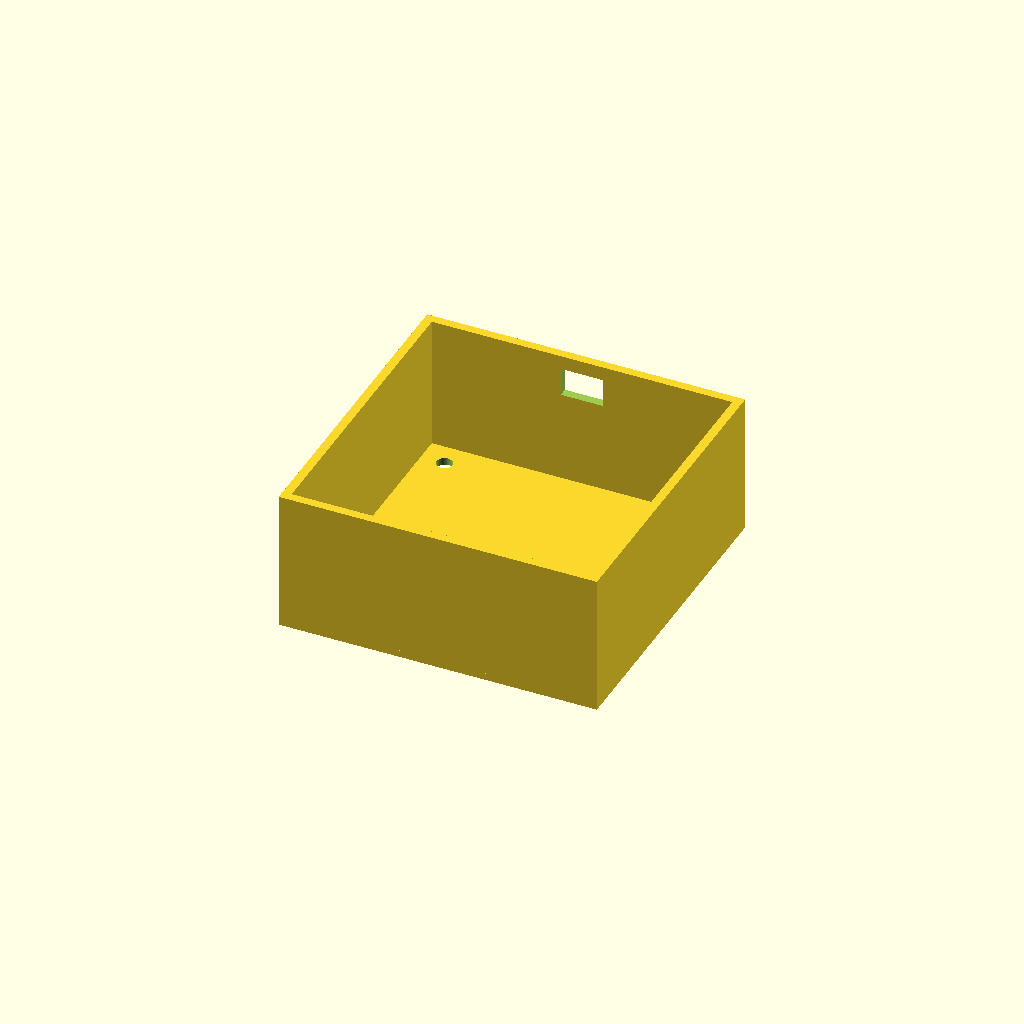
Cell 1: the model at its default parameters.
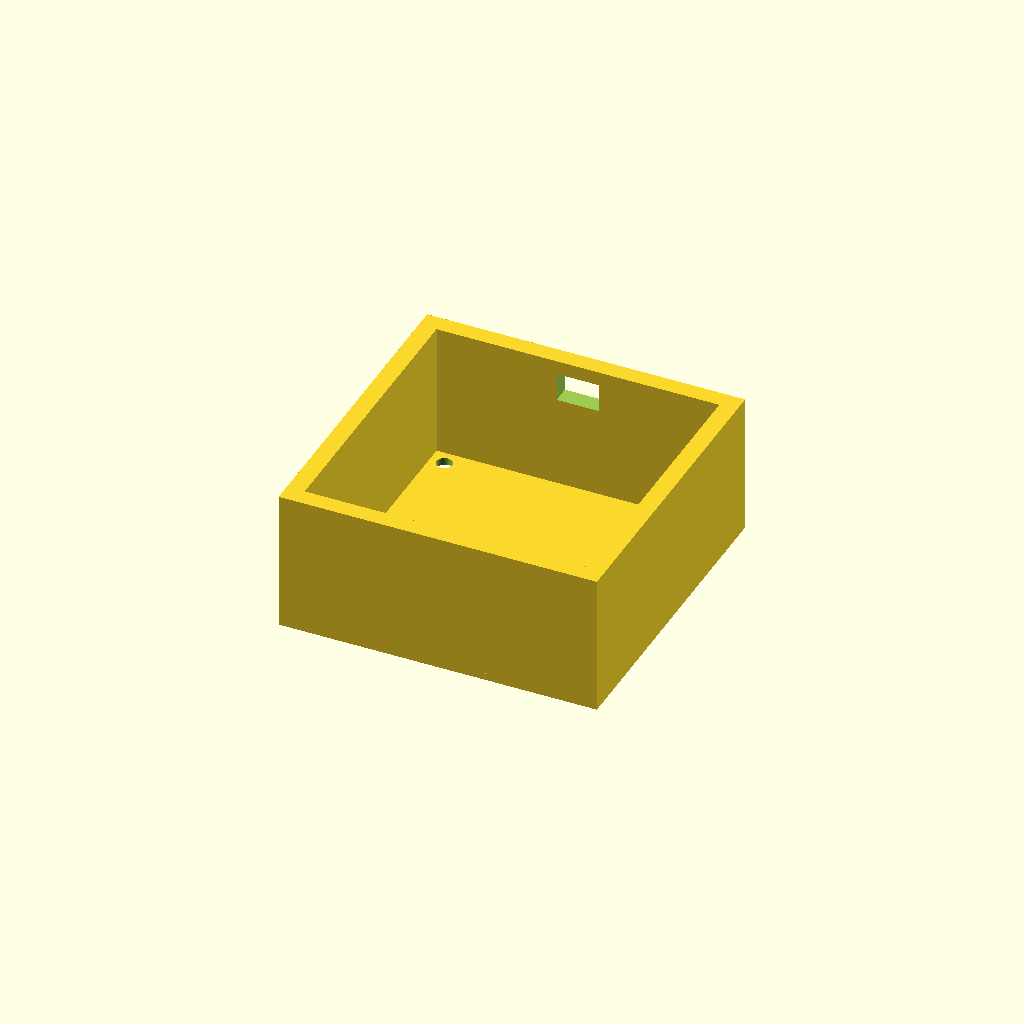
Cell 2: wall_thickness = 5 (everything else at default).
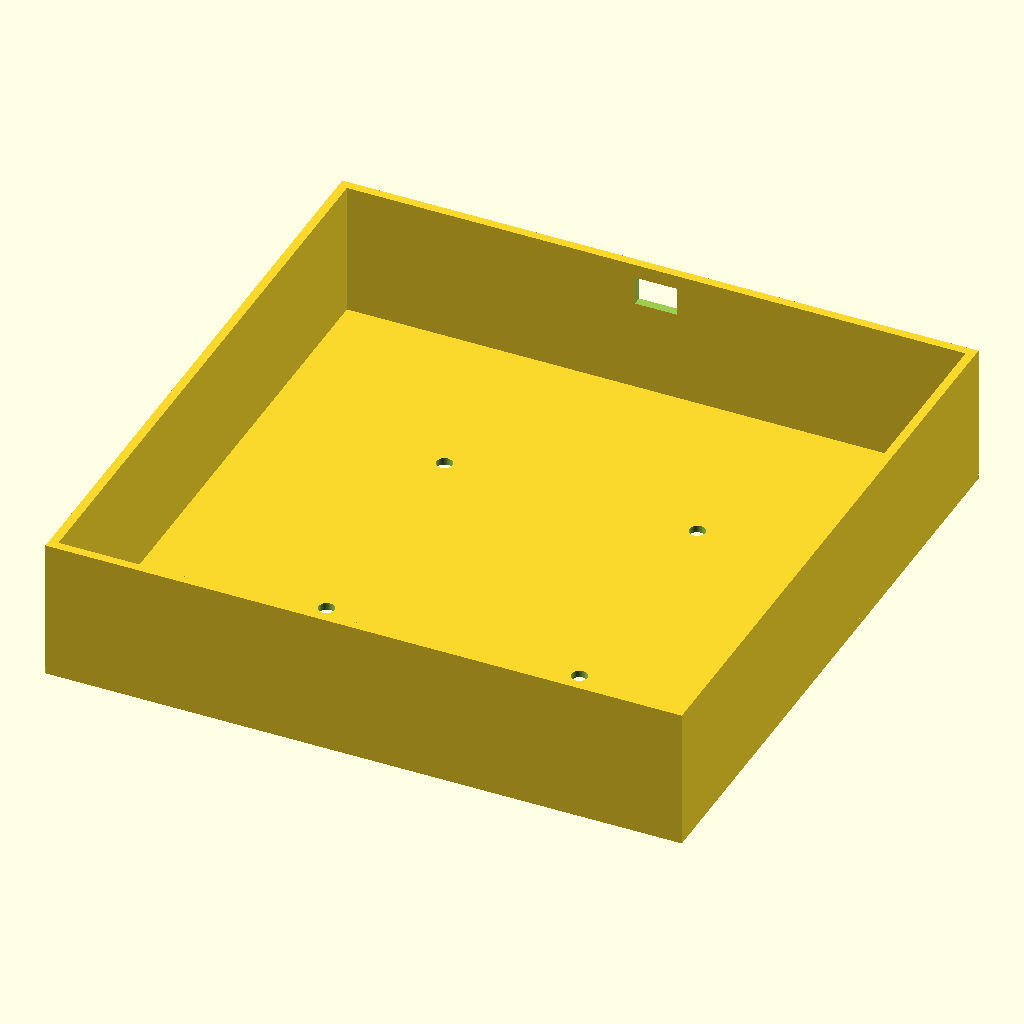
Cell 3: box_outer_size = 180 (everything else at default).
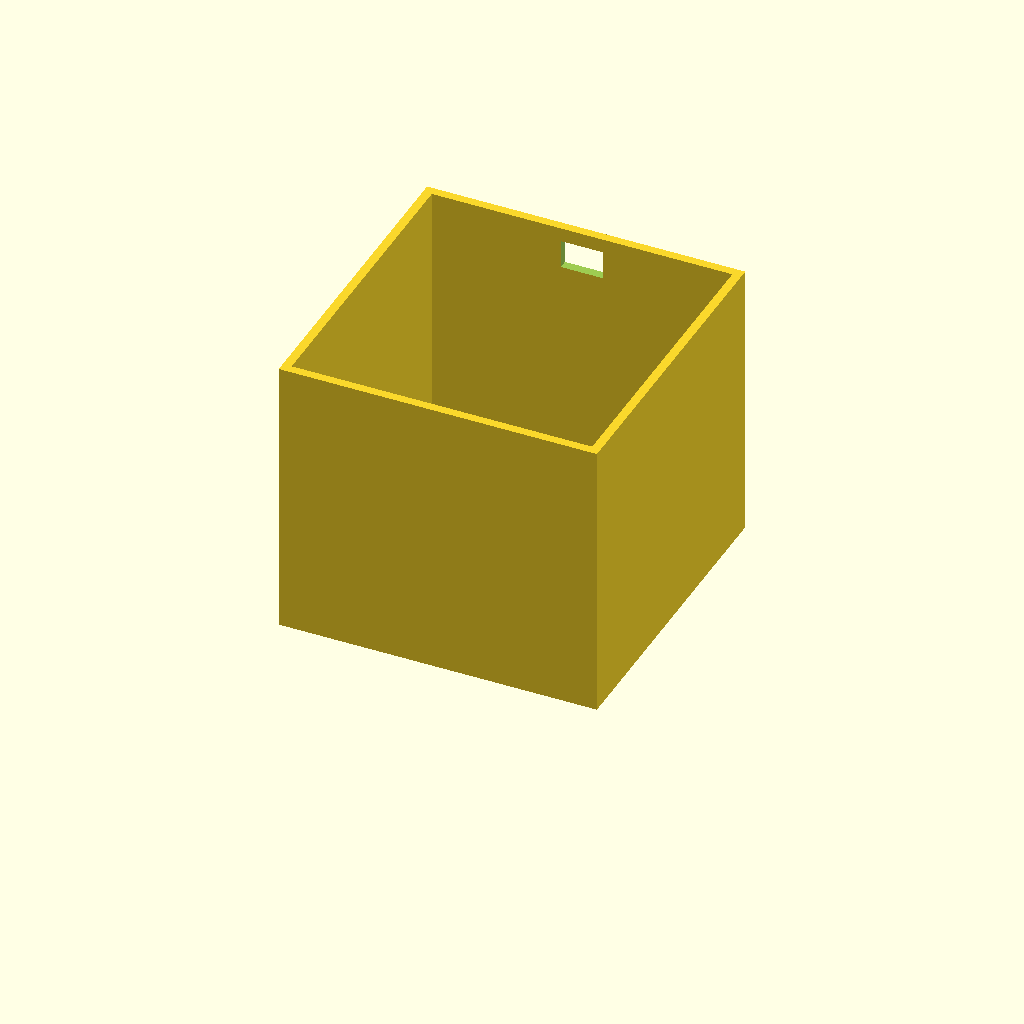
Cell 4: box_height = 80 (everything else at default).
All cells are drawn from one camera (rotation 55°, 0°, 25°, orthographic, colour scheme Cornfield), so only the parameter changes between them.
The OpenSCAD source (bench/results/main-tiiny/code/tiiny_Qwen_Qwen3.6-27B/stirrer_fan_housing_s2_a2.scad):
// DIY Magnetic Stirrer Housing for 80mm PC Fan
// Designed for FDM 3D printing
// Print orientation: Upside down (top plate on bed)

// --- Dimensions (mm) ---
plate_thickness = 2;       // Thickness of the top plate (stirring surface)
wall_thickness = 2.5;      // Thickness of the side walls
box_outer_size = 90;       // Outer dimension of the box (X and Y)
box_height = 40;           // Height of the walls (from top plate to open edge)
hole_diameter = 4.5;       // Diameter for M4 screw holes
hole_pattern = 71.5;       // Center-to-center distance of the 4-hole square pattern
notch_width = 12;          // Width of the power cable notch
notch_depth = 8;           // Depth of the notch from the open edge (z=40 down to z=32)

// --- Derived Dimensions ---
hole_offset = hole_pattern / 2; // Distance from center to each hole
notch_z_start = box_height - notch_depth; // Z position where notch starts (32)
inner_size = box_outer_size - 2 * wall_thickness; // Inner dimension of the box (85mm)

// --- Main Structure ---
$fn = 64; // High resolution for smooth holes and curves

difference() {
    // Union of the box components
    union() {
        // Top Plate (rests on z=0 to z=plate_thickness)
        translate([-box_outer_size/2, -box_outer_size/2, 0])
            cube([box_outer_size, box_outer_size, plate_thickness]);

        // Four Walls (rise from top plate to z=box_height)
        // Front Wall (positive Y)
        translate([-box_outer_size/2, box_outer_size/2 - wall_thickness, plate_thickness])
            cube([box_outer_size, wall_thickness, box_height - plate_thickness]);

        // Back Wall (negative Y)
        translate([-box_outer_size/2, -box_outer_size/2, plate_thickness])
            cube([box_outer_size, wall_thickness, box_height - plate_thickness]);

        // Right Wall (positive X)
        translate([box_outer_size/2 - wall_thickness, -box_outer_size/2, plate_thickness])
            cube([wall_thickness, box_outer_size, box_height - plate_thickness]);

        // Left Wall (negative X)
        translate([-box_outer_size/2, -box_outer_size/2, plate_thickness])
            cube([wall_thickness, box_outer_size, box_height - plate_thickness]);
    }

    // --- Cutouts ---

    // 1. Four M4 Screw Holes in the Top Plate
    // Pattern is centered on the plate, 71.5mm square
    for (x = [-hole_offset, hole_offset]) {
        for (y = [-hole_offset, hole_offset]) {
            translate([x, y, -0.1]) // Extend slightly below z=0 to ensure clean cut
                cylinder(h = plate_thickness + 0.2, r = hole_diameter / 2, center = false);
        }
    }

    // 2. Power Cable Notch in One Wall
    // Cut in the "Front" wall (positive Y side)
    // Notch is 12mm wide, centered on the wall, from z=32 to z=40
    // The notch must only cut through the wall material, not the entire box width.
    // The wall is at Y = [box_outer_size/2 - wall_thickness, box_outer_size/2]
    // Center of the wall face is at Y = box_outer_size/2 - wall_thickness/2
    // We use a cube centered on the wall thickness to cut the notch.
    translate([0, box_outer_size/2 - wall_thickness/2, notch_z_start])
        cube([notch_width, wall_thickness + 0.1, notch_depth + 0.1], center = true);
}
Parameter table extracted from the source (name, type, default, range or options):
plate_thickness: number, default 2
wall_thickness: number, default 2.5
box_outer_size: number, default 90
box_height: number, default 40
hole_diameter: number, default 4.5
hole_pattern: number, default 71.5
notch_width: number, default 12
notch_depth: number, default 8
